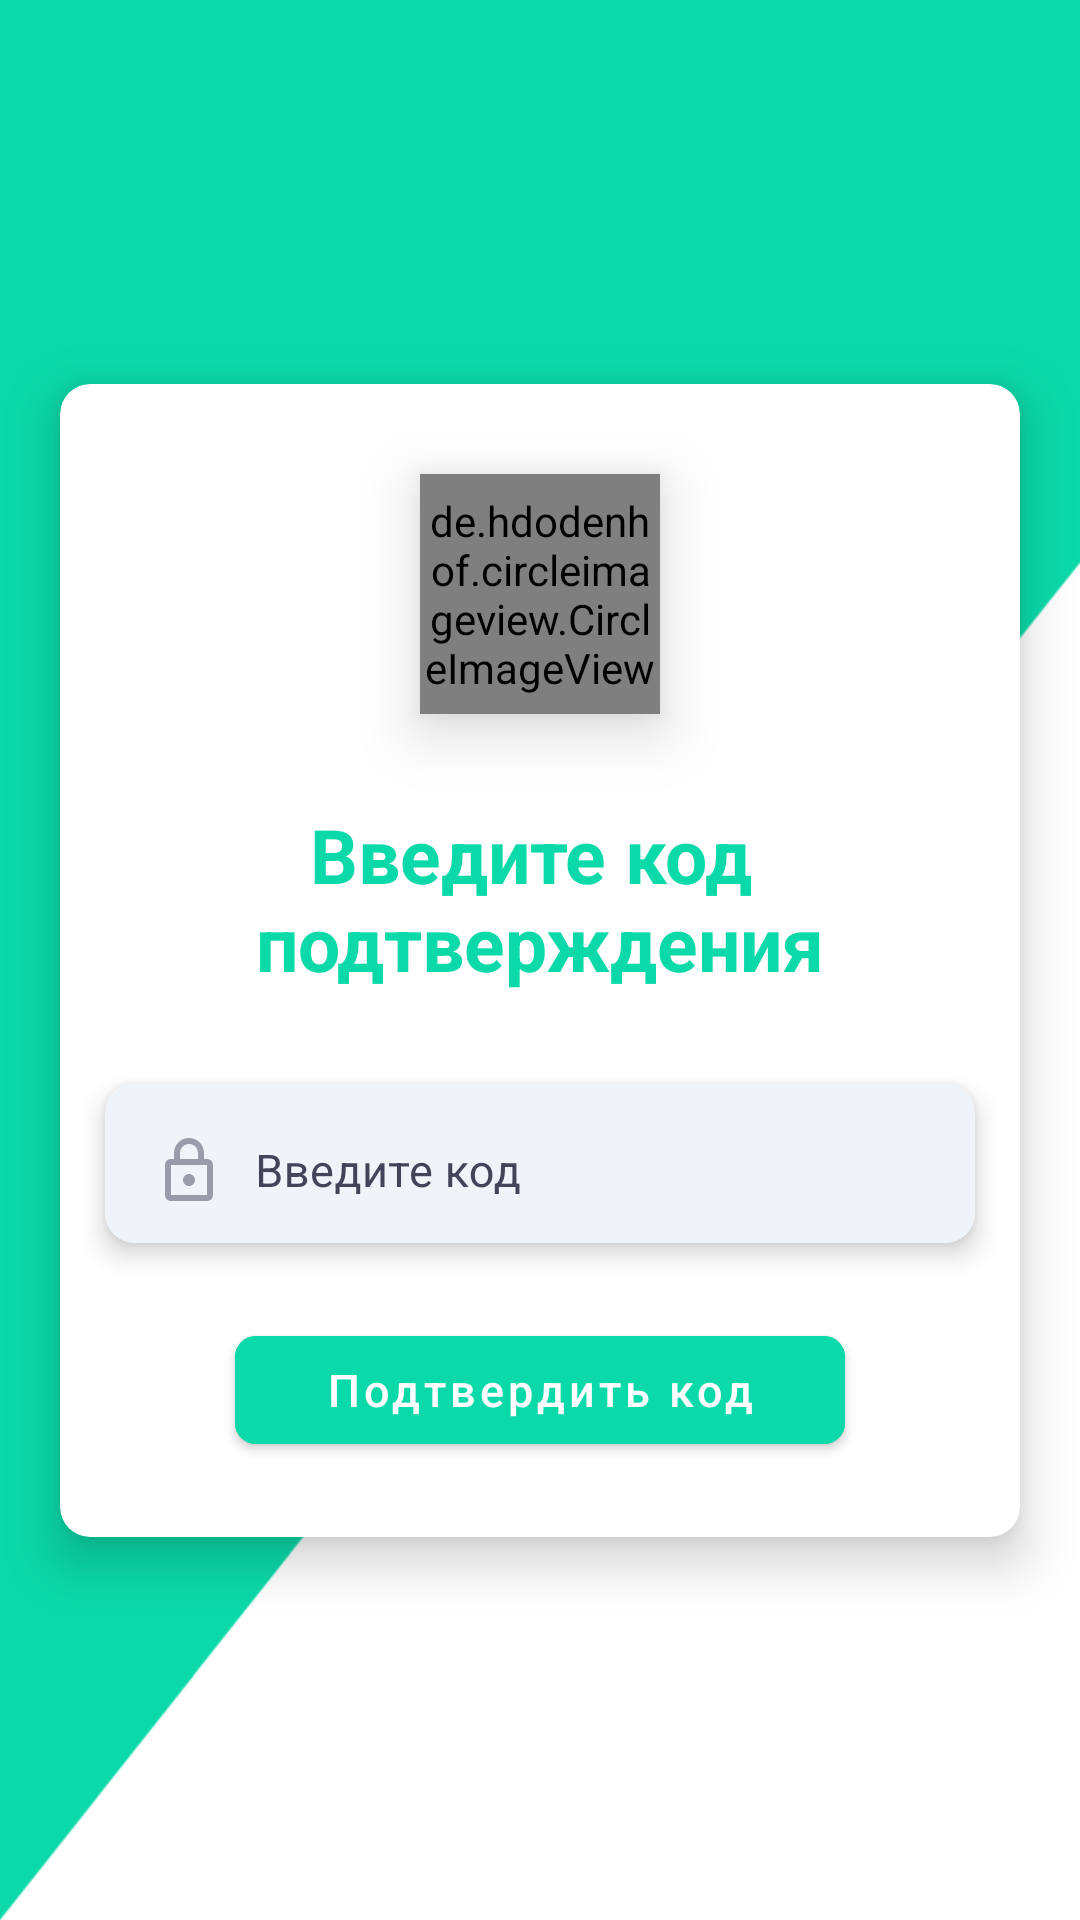

Here is an Android app screen rendered from its layout file. Give the layout XML and the strings, colors and styles it references.
<!-- AndroidManifest.xml: application theme Theme.Bozorbek_vol2 -->
<!-- res/layout/fragment_sms_verification.xml -->
<?xml version="1.0" encoding="utf-8"?>
<androidx.constraintlayout.widget.ConstraintLayout xmlns:android="http://schemas.android.com/apk/res/android"
    xmlns:tools="http://schemas.android.com/tools"
    android:layout_width="match_parent"
    android:layout_height="match_parent"
    xmlns:app="http://schemas.android.com/apk/res-auto"
    android:background="@color/white"
    tools:context=".ui.auth.fragments.LoginFragment">

    
    <androidx.constraintlayout.widget.ConstraintLayout
        android:layout_width="match_parent"
        android:layout_height="match_parent"
        android:background="@drawable/rectangle_background"
        >

        <com.google.android.material.card.MaterialCardView
            android:id="@+id/mcv_sms_verification"
            android:layout_width="match_parent"
            android:layout_height="wrap_content"
            app:cardBackgroundColor="@color/white"
            android:layout_marginStart="20dp"
            android:layout_marginTop="100dp"
            android:layout_marginEnd="20dp"
            android:layout_marginBottom="100dp"
            app:cardCornerRadius="10dp"
            app:cardElevation="10dp"
            app:layout_constraintBottom_toBottomOf="parent"
            app:layout_constraintEnd_toEndOf="parent"
            app:layout_constraintStart_toStartOf="parent"
            app:layout_constraintTop_toTopOf="parent">

            <androidx.constraintlayout.widget.ConstraintLayout
                android:layout_width="match_parent"
                android:layout_height="match_parent">

                <de.hdodenhof.circleimageview.CircleImageView
                    android:id="@+id/registration_image"
                    android:layout_width="80dp"
                    android:layout_height="80dp"
                    android:layout_marginTop="30dp"
                    android:layout_marginBottom="-40dp"
                    android:elevation="12dp"
                    android:src="@drawable/user"
                    app:civ_border_color="@color/fruit_light_green"
                    app:civ_border_width="5dp"
                    app:layout_constraintEnd_toEndOf="parent"
                    app:layout_constraintStart_toStartOf="parent"
                    app:layout_constraintTop_toTopOf="parent" />


                <com.google.android.material.textview.MaterialTextView
                    android:id="@+id/mtv_login"
                    android:layout_width="wrap_content"
                    android:layout_height="wrap_content"
                    android:layout_marginTop="30dp"
                    android:text="@string/write_code_verify"
                    android:textAlignment="center"
                    android:textColor="@color/fruit_light_green"
                    android:textSize="25sp"
                    android:textStyle="bold"
                    app:layout_constraintEnd_toEndOf="parent"
                    app:layout_constraintStart_toStartOf="parent"
                    app:layout_constraintTop_toBottomOf="@id/registration_image" />

                <com.google.android.material.card.MaterialCardView
                    android:id="@+id/mcv_sms_code_verification"
                    android:layout_width="match_parent"
                    android:layout_height="wrap_content"
                    android:layout_marginStart="15dp"
                    android:layout_marginTop="30dp"
                    android:layout_marginEnd="15dp"
                    app:cardCornerRadius="10dp"
                    app:cardElevation="5dp"
                    app:layout_constraintEnd_toEndOf="parent"
                    app:layout_constraintStart_toStartOf="parent"
                    app:layout_constraintTop_toBottomOf="@id/mtv_login">

                    <com.google.android.material.textfield.TextInputLayout
                        android:id="@+id/textInputLayout_sms_code"
                        style="@style/Widget.MaterialComponents.TextInputLayout.OutlinedBox"
                        android:layout_width="match_parent"
                        android:layout_height="wrap_content"
                        android:background="@color/fruit_light_blue"
                        app:boxStrokeColor="@color/fruit_light_blue"
                        app:hintTextColor="@color/fruit_light_dark_blue"
                        android:textColorHint="@color/fruit_grey"
                        app:boxStrokeWidth="0dp">

                        <com.google.android.material.textfield.TextInputEditText
                            android:id="@+id/edT_sms_verification"
                            android:layout_width="match_parent"
                            android:layout_height="wrap_content"
                            android:alpha="0.5"
                            android:padding="12dp"
                            android:drawableStart="@drawable/ic_lock"
                            android:drawablePadding="10dp"
                            android:hint="@string/write_verify_code"
                            android:imeOptions="flagNoExtractUi"
                            android:inputType="number"
                            android:maxLength="4"
                            android:textColor="@color/fruit_grey"
                            android:textColorHint="@color/fruit_grey"
                            android:textSize="15sp" />
                    </com.google.android.material.textfield.TextInputLayout>

                </com.google.android.material.card.MaterialCardView>



                <com.google.android.material.button.MaterialButton
                    android:id="@+id/verify_sms_code_button"
                    android:layout_width="wrap_content"
                    android:layout_height="wrap_content"
                    android:layout_marginTop="25dp"
                    android:layout_marginBottom="25dp"
                    android:backgroundTint="@color/fruit_light_green"
                    android:elevation="30dp"
                    android:paddingStart="30dp"
                    android:paddingEnd="30dp"
                    android:text="@string/verify_code"
                    android:textAllCaps="false"
                    android:textColor="@color/button_text_color"
                    android:textSize="15sp"
                    app:cornerRadius="7dp"
                    app:layout_constraintBottom_toBottomOf="parent"
                    app:layout_constraintEnd_toEndOf="parent"
                    app:layout_constraintStart_toStartOf="parent"
                    app:layout_constraintTop_toBottomOf="@+id/mcv_sms_code_verification" />

            </androidx.constraintlayout.widget.ConstraintLayout>

        </com.google.android.material.card.MaterialCardView>


    </androidx.constraintlayout.widget.ConstraintLayout>
</androidx.constraintlayout.widget.ConstraintLayout>
<!-- resources referenced by this layout -->
<resources>
  <color name="button_text_color">#FFFFFFFF</color>
  <color name="fruit_grey">#42445A</color>
  <color name="fruit_light_blue">#EFF4FA</color>
  <color name="fruit_light_dark_blue">#70ADEE</color>
  <color name="fruit_light_green">#0BD9A9</color>
  <color name="white">#FFFFFFFF</color>
  <!-- drawable ic_lock (drawable) -->
  <vector android:height="24dp" android:tint="#42445A"
      android:viewportHeight="24" android:viewportWidth="24"
      android:width="24dp" xmlns:android="http://schemas.android.com/apk/res/android">
      <path android:fillColor="@android:color/white" android:pathData="M18,8h-1L17,6c0,-2.76 -2.24,-5 -5,-5S7,3.24 7,6v2L6,8c-1.1,0 -2,0.9 -2,2v10c0,1.1 0.9,2 2,2h12c1.1,0 2,-0.9 2,-2L20,10c0,-1.1 -0.9,-2 -2,-2zM9,6c0,-1.66 1.34,-3 3,-3s3,1.34 3,3v2L9,8L9,6zM18,20L6,20L6,10h12v10zM12,17c1.1,0 2,-0.9 2,-2s-0.9,-2 -2,-2 -2,0.9 -2,2 0.9,2 2,2z"/>
  </vector>
  <!-- drawable rectangle_background: png bitmap (drawable, 8176 bytes) -->
  <!-- drawable user: png bitmap (drawable, 6262 bytes) -->
  <string name="verify_code">Подтвердить код</string>
  <string name="write_code_verify">Введите код \nподтверждения</string>
  <string name="write_verify_code">Введите код</string>
  <style name="Theme.Bozorbek_vol2" parent="Theme.MaterialComponents.DayNight.NoActionBar">
          
          <item name="colorPrimary">@color/purple_500</item>
          <item name="colorPrimaryVariant">@color/purple_700</item>
          <item name="colorOnPrimary">@color/white</item>
          
          <item name="colorSecondary">@color/teal_200</item>
          <item name="colorSecondaryVariant">@color/teal_700</item>
          <item name="colorOnSecondary">@color/black</item>
          
          <item name="android:statusBarColor" tools:targetApi="l">?attr/colorPrimaryVariant</item>
          
      </style>
  <color name="purple_500">#FF6200EE</color>
  <color name="purple_700">#FF3700B3</color>
  <color name="teal_200">#FF03DAC5</color>
  <color name="teal_700">#FF018786</color>
  <color name="black">#FF000000</color>
</resources>
